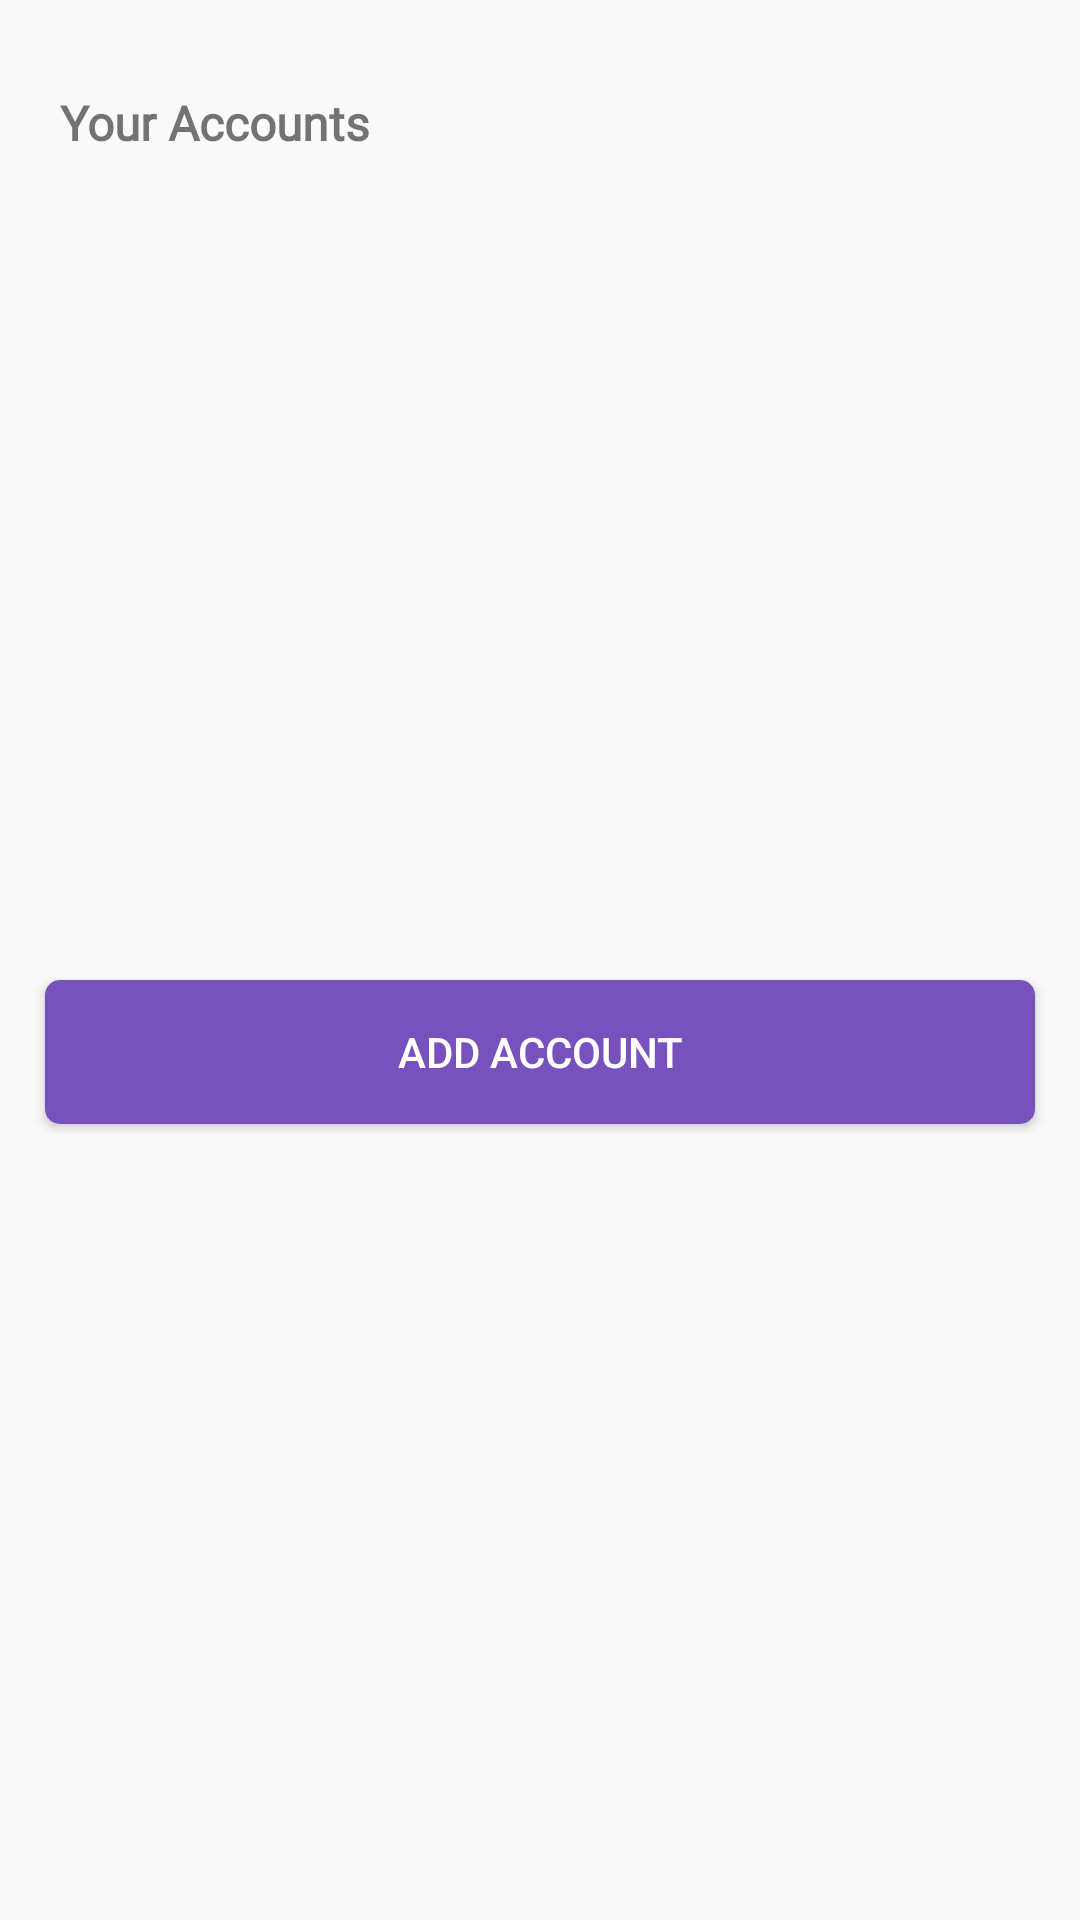

The Android layout XML behind this screen, and the referenced resources:
<!-- AndroidManifest.xml: application theme Theme.BabyDevelopmentTrackingSystem -->
<!-- res/layout/layout_bottom_sheet_acc_list.xml -->
<?xml version="1.0" encoding="utf-8"?>
<LinearLayout xmlns:android="http://schemas.android.com/apk/res/android"
    android:id="@+id/bottomSheetContainer"
    android:orientation="vertical"
    android:layout_width="match_parent"
    android:layout_height="wrap_content"
    android:background="@drawable/bottom_sheet_acc_list">

    <TextView
        android:layout_width="match_parent"
        android:layout_height="wrap_content"
        android:text="Your Accounts"
        android:fontFamily="@font/goldman"
        android:textSize="16dp"
        android:textFontWeight="700"
        android:layout_marginLeft="20dp"
        android:layout_marginTop="30dp"
        android:layout_marginBottom="10dp"/>

    <LinearLayout
        android:id="@+id/ll_acc_list_show"
        android:layout_width="match_parent"
        android:layout_height="250dp"
        android:orientation="vertical">

        <androidx.recyclerview.widget.RecyclerView
            android:id="@+id/recyclerview"
            android:layout_width="match_parent"
            android:layout_height="wrap_content"/>

    </LinearLayout>

    <Button
        android:id="@+id/btnAddAccount"
        android:layout_width="match_parent"
        android:layout_height="wrap_content"
        android:layout_gravity="center"
        android:layout_margin="15dp"
        android:text="Add Account"
        android:textColor="@color/white"
        android:textFontWeight="900"
        android:background="@drawable/button_add_acc"/>

</LinearLayout>
<!-- resources referenced by this layout -->
<resources>
  <color name="white">#FFFFFFFF</color>
  <!-- drawable button_add_acc (drawable) -->
  <?xml version="1.0" encoding="utf-8"?>
  <shape xmlns:android="http://schemas.android.com/apk/res/android">
  
      <solid android:color="#7752BD"/>
      <corners android:radius="5dp"/>
  
  </shape>
  <style name="Theme.BabyDevelopmentTrackingSystem" parent="Theme.AppCompat.DayNight.NoActionBar">
          
          <item name="colorPrimary">@color/purple_500</item>
          <item name="colorPrimaryVariant">@color/purple_700</item>
          <item name="colorOnPrimary">@color/white</item>
          
          <item name="colorSecondary">@color/teal_200</item>
          <item name="colorSecondaryVariant">@color/teal_700</item>
          <item name="colorOnSecondary">@color/black</item>
          
          <item name="android:statusBarColor" tools:targetApi="l">?attr/colorPrimaryVariant</item>
          
      </style>
  <color name="purple_500">#FF6200EE</color>
  <color name="purple_700">#FF3700B3</color>
  <color name="teal_200">#FF03DAC5</color>
  <color name="teal_700">#FF018786</color>
  <color name="black">#FF000000</color>
</resources>
